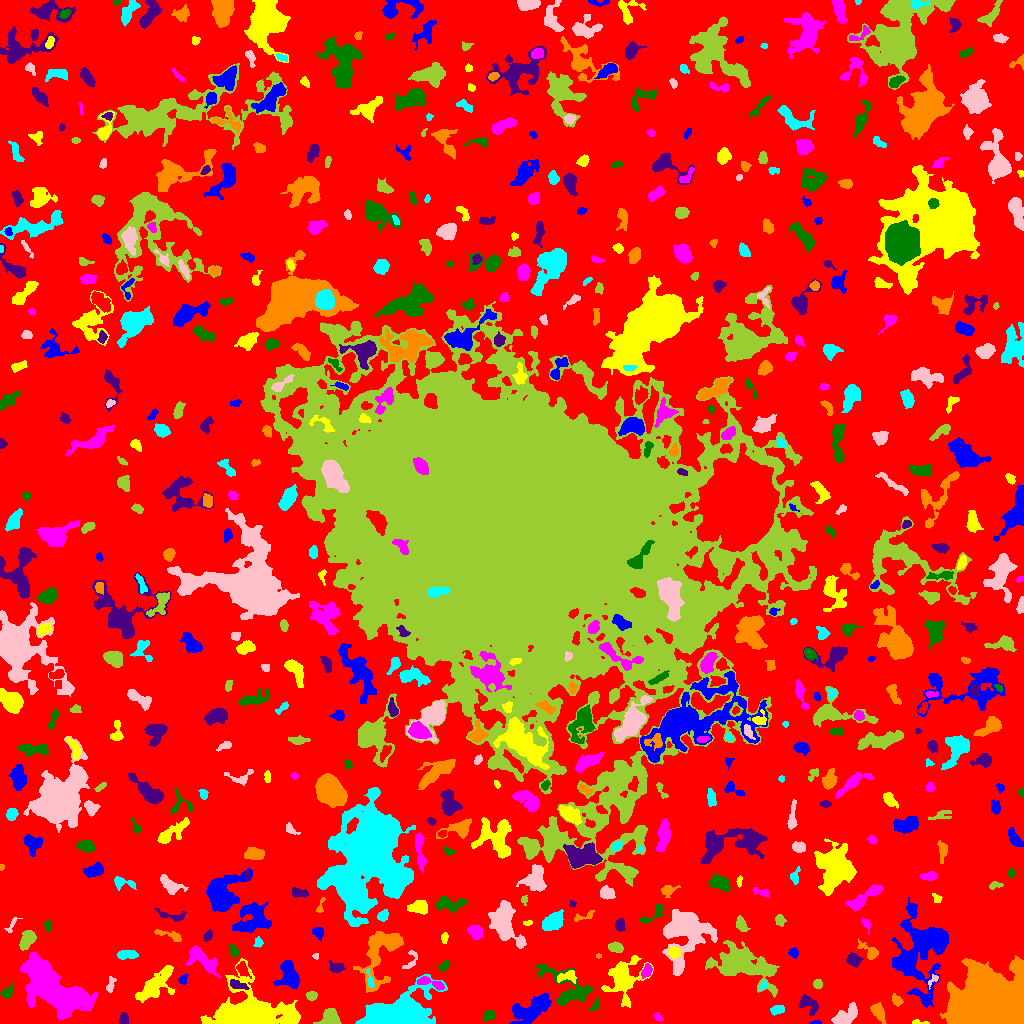

Source data for this figure (header and first rows):
ID, X, Y, A, B, theta, total_flux, mu_max, mu_median, mu_mean, R_fwhm, R_e, R10, R90, x_start, x_end, y_start, y_end, area, greylevel
0, 511.2, 519.6, 309.1, 307.5, 1.423, 1517913, 11.0, 2.0, 2.143, 83.36, 228.6, 88.01, 362.5, 0, 1023, 0, 1023, 708376, 2.143
1, 815.5, 0.8761, 2.696, 0.8978, 0.066, 113.0, 6.0, 2.5, 2.825, 2.523, 1.871, 0.5642, 2.985, 809, 821, 0, 3, 40, 8.825
2, 918.0, 0.875, 4.8, 0.7551, -0.04177, 32.0, 1.0, 1.0, 0.5424, 3.192, 2.185, 0.9772, 2.985, 912, 929, 0, 4, 59, 6.542
3, 657.9, 6.252, 2.674, 1.608, -0.7937, 159.0, 4.0, 2.0, 2.409, 3.989, 2.585, 0.9772, 3.949, 653, 663, 2, 11, 66, 7.409
4, 489.1, 8.207, 2.961, 1.964, 0.5152, 353.0, 8.0, 3.0, 3.043, 3.785, 3.09, 1.128, 4.886, 483, 495, 2, 13, 116, 8.043
5, 123.3, 4.455, 2.963, 2.137, 1.498, 330.0, 5.0, 3.0, 3.204, 4.652, 3.241, 1.382, 4.82, 119, 128, 0, 11, 103, 9.204
6, 878.5, 11.49, 4.104, 2.388, -1.079, 427.0, 6.0, 2.0, 2.103, 4.886, 3.827, 1.493, 6.308, 870, 886, 0, 21, 203, 7.103
7, 777.5, 13.5, 3.384, 2.079, 0.2084, 276.0, 5.0, 2.0, 2.3, 3.989, 3.338, 1.262, 5.202, 770, 784, 8, 18, 120, 8.3
8, 845.9, 7.093, 6.61, 3.672, 0.6838, 1135, 10.0, 3.0, 3.368, 4.918, 5.412, 1.954, 8.831, 831, 857, 0, 21, 337, 8.368
9, 330.8, 6.439, 4.297, 4.115, -0.4415, 611.0, 5.0, 2.0, 2.314, 6.103, 4.886, 1.954, 7.485, 313, 341, 0, 15, 264, 7.314
10, 115.4, 18.21, 2.483, 1.239, 0.6298, 107.0, 4.0, 2.0, 1.981, 3.338, 2.326, 0.9772, 3.432, 111, 119, 14, 22, 54, 7.981
11, 530.7, 14.38, 11.56, 5.135, 0.5723, 2267, 8.0, 3.0, 3.309, 9.288, 7.999, 3.09, 12.8, 509, 551, 0, 30, 685, 7.309
12, 247.3, 11.5, 20.67, 10.39, 0.0343, 11614, 14.0, 4.0, 5.232, 16.06, 13.65, 5.47, 21.91, 200, 300, 0, 65, 2220, 9.232
13, 58.75, 26.08, 2.465, 1.943, -0.1973, 221.0, 5.0, 3.0, 2.695, 3.785, 2.821, 1.128, 4.334, 53, 64, 22, 31, 82, 17.7
14, 594.7, 17.54, 3.748, 1.844, 0.9703, 225.0, 5.0, 3.0, 2.848, 3.656, 2.985, 1.128, 4.583, 588, 599, 13, 26, 79, 6.848
15, 808.4, 18.99, 5.901, 3.557, -0.7438, 588.0, 5.0, 2.0, 2.513, 5.726, 5.015, 1.954, 7.674, 799, 818, 8, 29, 234, 7.513
16, 896.4, 23.05, 2.99, 2.056, -0.8076, 172.0, 4.0, 2.0, 1.654, 4.107, 3.038, 1.128, 4.886, 892, 903, 17, 30, 104, 6.654
17, 398, 9.381, 17.27, 8.11, 0.1914, 13572, 27.0, 6.0, 7.425, 9.674, 11.99, 4.583, 19.46, 355, 447, 0, 49, 1828, 11.42
18, 110.4, 38.42, 4.405, 1.824, 1.337, 189.0, 4.0, 2.0, 1.783, 4.442, 3.338, 1.128, 5.171, 106, 116, 31, 47, 106, 6.783
19, 311.5, 27.82, 2.575, 2.269, 0.06046, 234.0, 4.0, 2.0, 2.463, 4.82, 3.09, 1.262, 4.754, 306, 317, 23, 32, 95, 7.463
20, 836.4, 36.11, 2.469, 1.974, -1.144, 138.0, 4.0, 2.0, 1.747, 3.568, 2.646, 0.9772, 4.37, 832, 841, 32, 42, 79, 7.747
21, 288.9, 49.76, 6.697, 3.97, -1.345, 1458, 10.0, 3.0, 3.329, 6.864, 5.917, 2.257, 9.305, 273, 299, 35, 63, 438, 9.329
22, 155.6, 38.31, 11.62, 4.801, 0.7658, 2452, 11.0, 3.0, 3.778, 6.232, 7.715, 2.821, 12.62, 135, 174, 21, 58, 649, 7.778
23, 430.5, 40.51, 8.423, 2.069, -0.3029, 488.0, 5.0, 2.0, 2.568, 5.232, 4.297, 1.693, 6.723, 417, 444, 33, 47, 190, 8.568
24, 7.171, 31.68, 3.587, 2.285, 0.7285, 263.0, 5.0, 2.0, 2.023, 3.742, 3.432, 1.382, 5.528, 0, 13, 25, 41, 130, 7.023
25, 237.4, 38.79, 5.23, 1.886, -0.3137, 272.0, 5.0, 2.0, 1.971, 3.338, 3.785, 1.382, 5.809, 230, 249, 34, 44, 138, 8.971
26, 990.5, 16.31, 15.03, 12.63, -0.01582, 152079, 150.0, 22.0, 37.07, 14.25, 14.55, 5.781, 26.84, 940, 1023, 0, 68, 4103, 40.07
27, 763, 37.88, 2.591, 1.567, 1.109, 136.0, 4.0, 2.0, 2.194, 3.7, 2.459, 0.9772, 3.868, 759, 767, 33, 43, 62, 8.194
28, 933.2, 44.0, 3.827, 1.696, 0.8945, 173.0, 6.0, 2.0, 2.403, 2.821, 2.523, 0.9772, 4.107, 928, 938, 34, 49, 72, 8.403
29, 817.9, 39.53, 1.991, 1.812, -1.146, 110.0, 4.0, 1.0, 1.325, 3.192, 2.394, 0.7979, 3.909, 813, 822, 35, 44, 83, 7.325
30, 241.9, 54.5, 3.736, 2.44, -1.032, 421.0, 7.0, 2.0, 2.924, 3.785, 3.523, 1.382, 5.781, 236, 251, 45, 62, 144, 9.924
31, 182.7, 43.93, 2.543, 1.987, 0.9279, 147.0, 4.0, 2.0, 1.885, 3.868, 2.706, 1.128, 4.334, 178, 188, 39, 49, 78, 6.885
32, 568, 46.75, 5.227, 2.759, 0.02883, 221.0, 3.0, 1.0, 1.308, 4.549, 3.742, 1.493, 5.971, 557, 576, 40, 53, 169, 8.308
33, 51.35, 37.52, 20.08, 8.948, -0.6147, 17971, 25.0, 7.0, 7.976, 10.72, 13.8, 4.951, 22.81, 20, 98, 4, 71, 2253, 10.98
34, 567.1, 34.97, 15.7, 8.071, -0.618, 1849, 6.0, 2.0, 2.582, 10.25, 8.311, 3.241, 13, 534, 592, 18, 59, 716, 6.582
35, 336.4, 56.1, 3.755, 2.491, -0.06233, 381.0, 7.0, 2.0, 2.628, 3.785, 3.656, 1.382, 5.754, 328, 345, 51, 63, 145, 7.628
36, 380.5, 70.77, 17.25, 8.095, 1.116, 3026, 8.0, 3.0, 2.984, 10.63, 9.853, 3.7, 15.58, 353, 403, 31, 92, 1014, 6.984
37, 370.2, 42.89, 4.888, 1.383, -1.325, 161.0, 4.0, 2.0, 1.83, 3.949, 2.932, 1.128, 4.72, 366, 374, 36, 55, 88, 9.83
38, 411, 62.48, 5.874, 2.944, 1.152, 225.0, 4.0, 2.0, 1.772, 4.951, 3.785, 1.382, 5.726, 402, 417, 55, 73, 127, 5.772
39, 740.4, 59.76, 15.76, 7.868, -0.314, 6181, 13.0, 3.0, 4.118, 9.918, 10.67, 4.029, 18.35, 705, 779, 26, 83, 1501, 8.118
40, 805.3, 57.96, 2.474, 1.391, -0.5832, 112.0, 4.0, 2.0, 2.196, 3.478, 2.257, 0.7979, 3.478, 802, 811, 54, 62, 51, 7.196
41, 900.4, 59.18, 3.563, 1.714, -0.7588, 180.0, 4.0, 2.0, 2.045, 4.107, 2.821, 1.128, 4.549, 896, 910, 54, 64, 88, 9.045
42, 623.5, 45.17, 10.68, 8.175, 1.146, 2642, 9.0, 3.0, 3.105, 7.653, 8.74, 3.29, 14.19, 601, 653, 16, 68, 851, 7.105
43, 646.7, 52.68, 3.555, 2.181, 1.154, 481.0, 8.0, 4.0, 3.911, 4.754, 3.568, 1.382, 5.441, 641, 652, 45, 60, 123, 9.911
44, 444.2, 57.41, 3.362, 2.003, 0.7924, 135.0, 2.0, 1.0, 1.421, 5.323, 3.241, 1.382, 4.886, 438, 449, 52, 63, 95, 7.421
45, 853.3, 63.58, 3.295, 2.752, -0.5756, 573.0, 9.0, 3.0, 3.411, 4.26, 3.785, 1.382, 5.944, 846, 863, 56, 71, 168, 8.411
46, 598.3, 67.5, 1.429, 0.9849, 0.0, 50.0, 4.0, 2.0, 1.786, 2.257, 1.493, 0.5642, 2.394, 596, 601, 65, 70, 28, 8.786
47, 126.5, 68.75, 5.352, 1.983, 0.03681, 563.0, 7.0, 3.0, 3.236, 5.171, 4.068, 1.596, 6.358, 117, 138, 64, 73, 174, 7.236
48, 315.3, 67.28, 1.555, 1.327, -0.3495, 83.0, 5.0, 2.0, 2.243, 2.257, 1.784, 0.5642, 2.821, 312, 318, 64, 70, 37, 7.243
49, 615.4, 76.42, 3.482, 2.006, -0.1025, 415.0, 6.0, 3.0, 2.964, 4.787, 3.385, 1.382, 5.293, 608, 623, 71, 82, 140, 7.964
50, 978.1, 77.24, 4.316, 1.548, -0.6613, 238.0, 5.0, 3.0, 2.559, 3.909, 3.09, 1.128, 4.72, 971, 984, 72, 84, 93, 6.559
51, 793.5, 70.73, 2.267, 1.94, -0.5685, 240.0, 7.0, 3.0, 2.697, 2.932, 2.646, 0.9772, 4.222, 788, 798, 65, 76, 89, 7.697
52, 674.2, 70.99, 2.892, 2.775, -0.884, 480.0, 8.0, 4.0, 3.664, 4.652, 3.613, 1.382, 5.642, 668, 680, 64, 78, 131, 9.664
53, 201.4, 64.18, 9.595, 4.179, -0.6383, 1519, 8.0, 3.0, 3.444, 8.253, 6.956, 2.646, 10.46, 186, 220, 46, 78, 441, 8.444
54, 233.9, 72.08, 3.232, 2.053, -1.172, 214.0, 4.0, 2.0, 2.206, 4.886, 3.192, 1.262, 4.82, 229, 238, 67, 79, 97, 7.206
55, 208, 87.74, 2.616, 1.707, 1.068, 183.0, 5.0, 2.0, 2.153, 3.241, 2.706, 0.9772, 4.26, 203, 212, 82, 94, 85, 9.153
56, 869.9, 71.42, 5.23, 2.569, -0.6783, 303.0, 6.0, 1.0, 1.62, 3.868, 3.478, 1.262, 5.917, 857, 878, 64, 85, 187, 6.62
57, 258.5, 80.76, 2.409, 2.095, 1.374, 226.0, 6.0, 3.0, 2.861, 3.785, 2.764, 1.128, 4.297, 253, 263, 76, 87, 79, 6.861
58, 503.9, 101, 11.25, 6.365, -1.133, 4524, 12.0, 5.0, 5.47, 11.28, 9.288, 3.613, 14.22, 488, 526, 75, 123, 827, 8.47
59, 27.15, 84.06, 5.208, 2.903, 1.045, 979.0, 8.0, 4.0, 3.98, 6.699, 4.951, 2.034, 7.548, 19, 36, 73, 93, 246, 8.98
... 591 more rows
